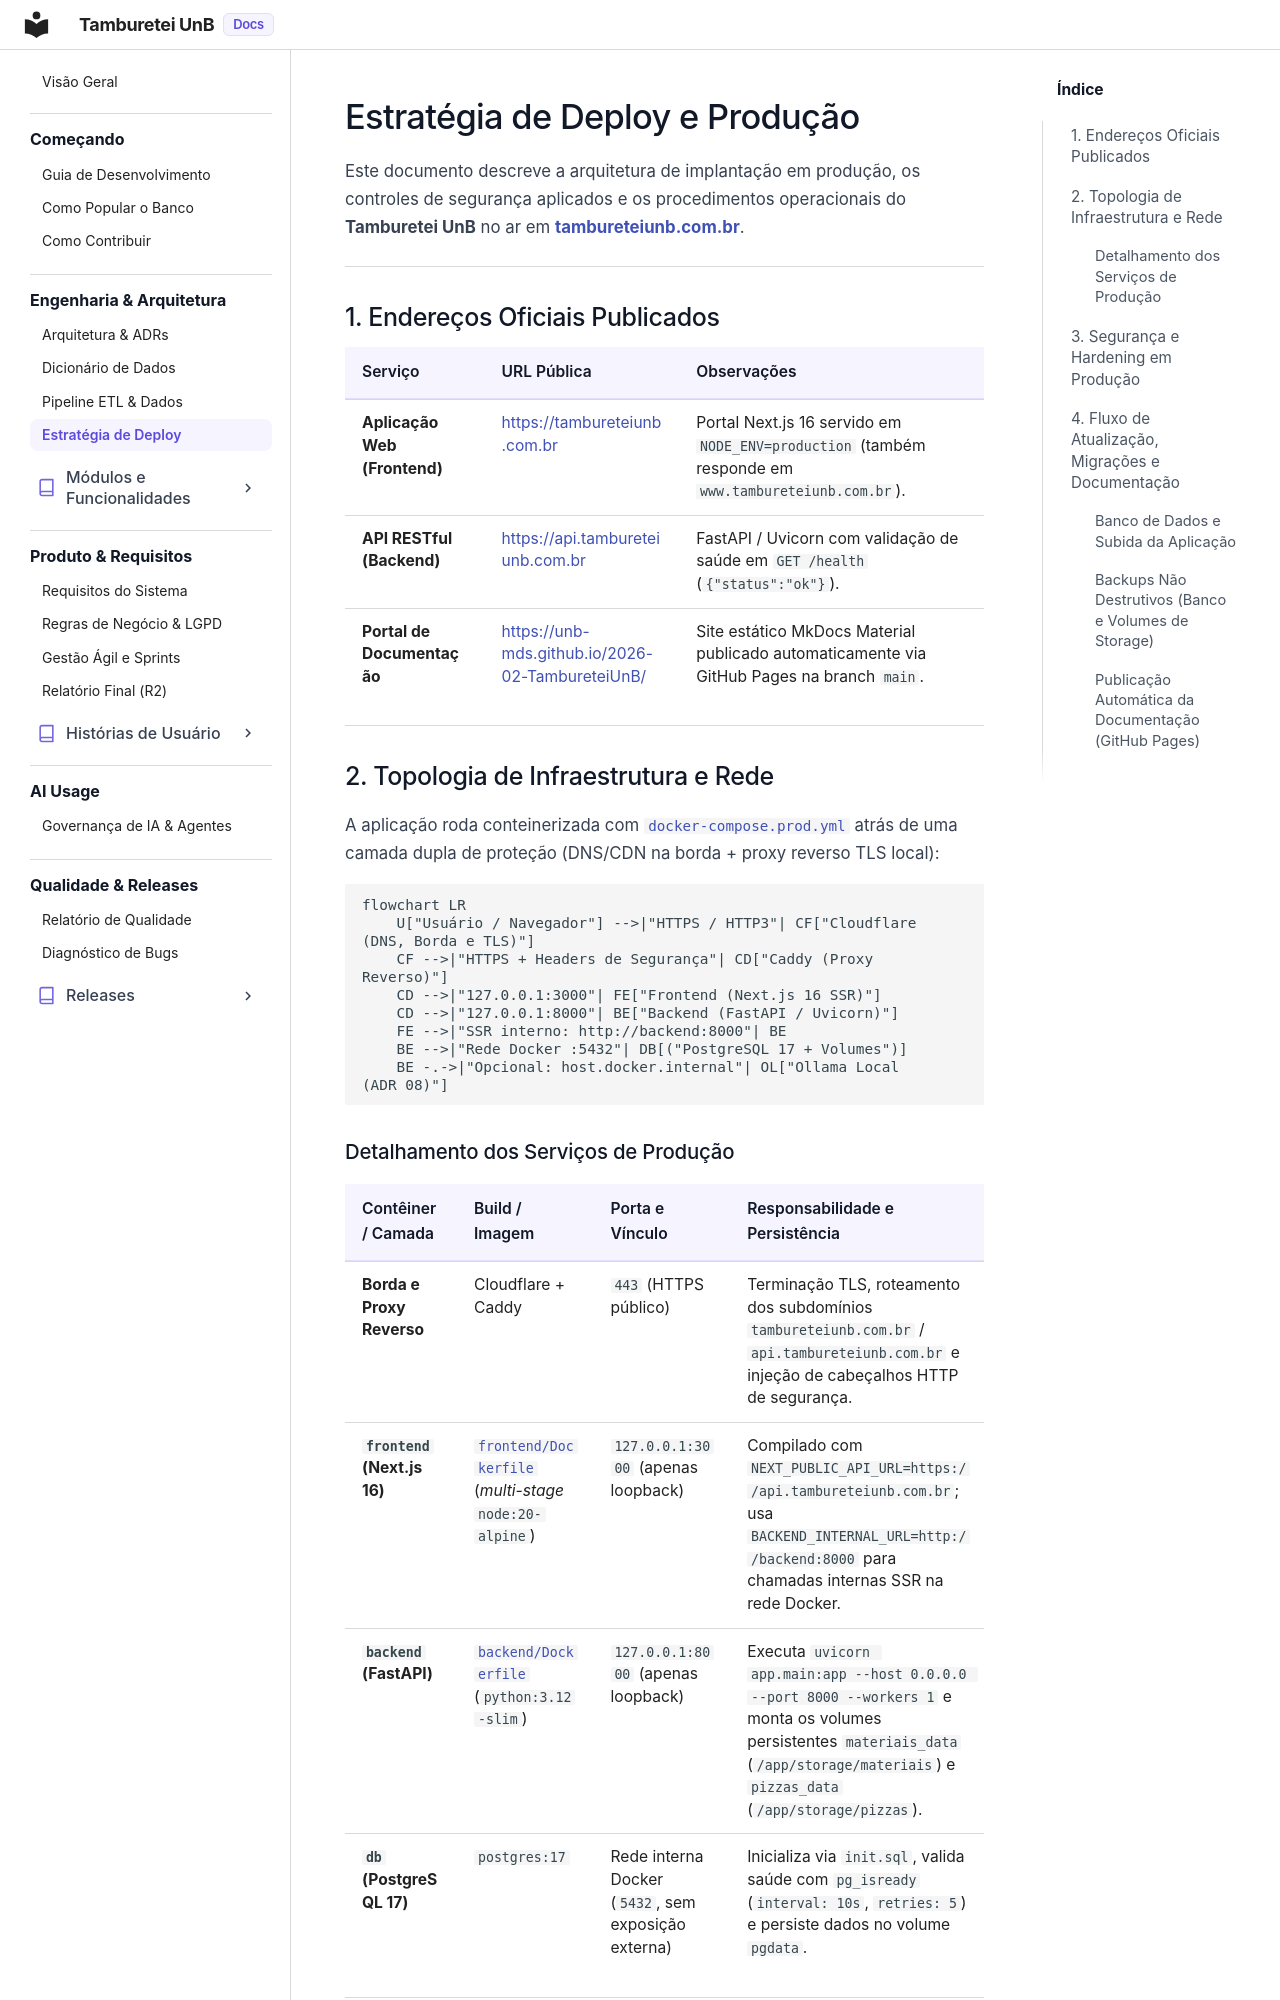

repository: unb-mds/2026-02-TambureteiUnB · page: engenharia/deploy/index.html · generator: mkdocs

# Estratégia de Deploy e Produção

Este documento descreve a arquitetura de implantação em produção, os controles de segurança aplicados e os procedimentos operacionais do **Tamburetei UnB** no ar em **[tambureteiunb.com.br](https://tambureteiunb.com.br/)**.

---

## 1. Endereços Oficiais Publicados

| Serviço | URL Pública | Observações |
| :--- | :--- | :--- |
| **Aplicação Web (Frontend)** | [https://tambureteiunb.com.br](https://tambureteiunb.com.br/) | Portal Next.js 16 servido em `NODE_ENV=production` (também responde em `www.tambureteiunb.com.br`). |
| **API RESTful (Backend)** | [https://api.tambureteiunb.com.br](https://api.tambureteiunb.com.br/health) | FastAPI / Uvicorn com validação de saúde em `GET /health` (`{"status":"ok"}`). |
| **Portal de Documentação** | [https://unb-mds.github.io/2026-02-TambureteiUnB/](https://unb-mds.github.io/2026-02-TambureteiUnB/) | Site estático MkDocs Material publicado automaticamente via GitHub Pages na branch `main`. |

---

## 2. Topologia de Infraestrutura e Rede

A aplicação roda conteinerizada com [`docker-compose.prod.yml`](https://github.com/unb-mds/2026-02-TambureteiUnB/blob/develop/docker-compose.prod.yml) atrás de uma camada dupla de proteção (DNS/CDN na borda + proxy reverso TLS local):

```mermaid
flowchart LR
    U["Usuário / Navegador"] -->|"HTTPS / HTTP3"| CF["Cloudflare (DNS, Borda e TLS)"]
    CF -->|"HTTPS + Headers de Segurança"| CD["Caddy (Proxy Reverso)"]
    CD -->|"127.0.0.1:3000"| FE["Frontend (Next.js 16 SSR)"]
    CD -->|"127.0.0.1:8000"| BE["Backend (FastAPI / Uvicorn)"]
    FE -->|"SSR interno: http://backend:8000"| BE
    BE -->|"Rede Docker :5432"| DB[("PostgreSQL 17 + Volumes")]
    BE -.->|"Opcional: host.docker.internal"| OL["Ollama Local (ADR 08)"]
```

### Detalhamento dos Serviços de Produção

| Contêiner / Camada | Build / Imagem | Porta e Vínculo | Responsabilidade e Persistência |
| :--- | :--- | :--- | :--- |
| **Borda e Proxy Reverso** | Cloudflare + Caddy | `443` (HTTPS público) | Terminação TLS, roteamento dos subdomínios `tambureteiunb.com.br` / `api.tambureteiunb.com.br` e injeção de cabeçalhos HTTP de segurança. |
| **`frontend` (Next.js 16)** | [`frontend/Dockerfile`](https://github.com/unb-mds/2026-02-TambureteiUnB/blob/develop/frontend/Dockerfile) (*multi-stage* `node:20-alpine`) | `127.0.0.1:3000` (apenas loopback) | Compilado com `NEXT_PUBLIC_API_URL=https://api.tambureteiunb.com.br`; usa `BACKEND_INTERNAL_URL=http://backend:8000` para chamadas internas SSR na rede Docker. |
| **`backend` (FastAPI)** | [`backend/Dockerfile`](https://github.com/unb-mds/2026-02-TambureteiUnB/blob/develop/backend/Dockerfile) (`python:3.12-slim`) | `127.0.0.1:8000` (apenas loopback) | Executa `uvicorn app.main:app --host 0.0.0.0 --port 8000 --workers 1` e monta os volumes persistentes `materiais_data` (`/app/storage/materiais`) e `pizzas_data` (`/app/storage/pizzas`). |
| **`db` (PostgreSQL 17)** | `postgres:17` | Rede interna Docker (`5432`, sem exposição externa) | Inicializa via `init.sql`, valida saúde com `pg_isready` (`interval: 10s`, `retries: 5`) e persiste dados no volume `pgdata`. |

---
